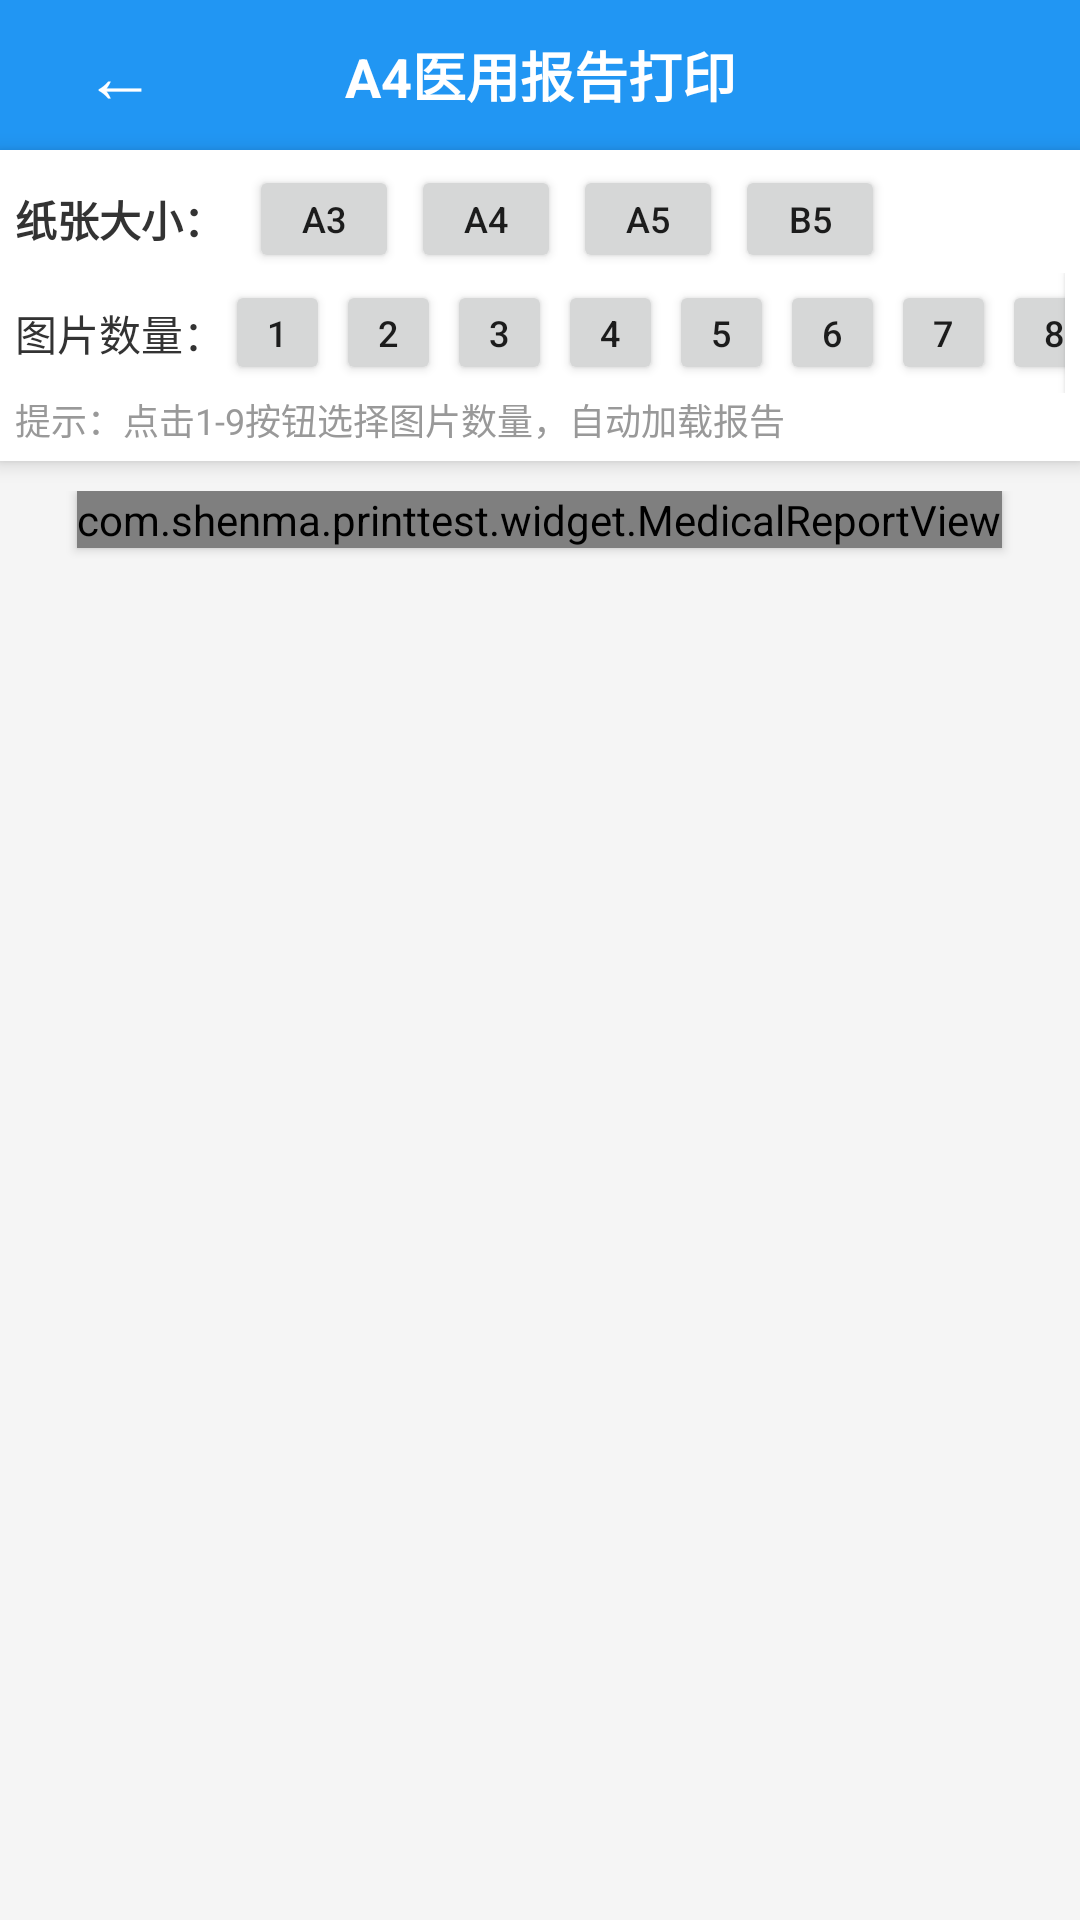

Produce the Android XML layout that renders to this screen, including the resource entries it uses.
<!-- AndroidManifest.xml: application theme Theme.AppCompat.Light.NoActionBar -->
<!-- res/layout/activity_print_demo_a4.xml -->
<?xml version="1.0" encoding="utf-8"?>
<RelativeLayout xmlns:android="http://schemas.android.com/apk/res/android"
    android:layout_width="match_parent"
    android:layout_height="match_parent"
    android:background="#F5F5F5">

    
    <LinearLayout
        android:id="@+id/title_bar"
        android:layout_width="match_parent"
        android:layout_height="50dp"
        android:background="#2196F3"
        android:gravity="center_vertical"
        android:orientation="horizontal"
        android:paddingLeft="16dp"
        android:paddingRight="16dp">

        <Button
            android:id="@+id/btn_back"
            android:layout_width="48dp"
            android:layout_height="48dp"
            android:background="?attr/selectableItemBackgroundBorderless"
            android:text="←"
            android:textColor="#FFFFFF"
            android:textSize="24sp" />

        <TextView
            android:layout_width="0dp"
            android:layout_height="wrap_content"
            android:layout_weight="1"
            android:gravity="center"
            android:text="A4医用报告打印"
            android:textColor="#FFFFFF"
            android:textSize="18sp"
            android:textStyle="bold" />

        <View
            android:layout_width="48dp"
            android:layout_height="48dp" />
    </LinearLayout>

    
    <LinearLayout
        android:id="@+id/control_panel"
        android:layout_width="match_parent"
        android:layout_height="wrap_content"
        android:layout_below="@id/title_bar"
        android:background="#FFFFFF"
        android:elevation="4dp"
        android:orientation="vertical"
        android:padding="5dp">

        
        <LinearLayout
            android:layout_width="match_parent"
            android:layout_height="wrap_content"
            android:gravity="center_vertical"
            android:orientation="horizontal"
           >

            <TextView
                android:layout_width="wrap_content"
                android:layout_height="wrap_content"
                android:text="纸张大小："
                android:textColor="#333333"
                android:textSize="14sp"
                android:textStyle="bold" />

            <Button
                android:id="@+id/btn_paper_a3"
                android:layout_width="50dp"
                android:layout_height="36dp"
                android:layout_marginLeft="8dp"
                android:layout_marginRight="4dp"
                android:padding="0dp"
                android:text="A3"
                android:textSize="12sp" />

            <Button
                android:id="@+id/btn_paper_a4"
                android:layout_width="50dp"
                android:layout_height="36dp"
                android:layout_marginRight="4dp"
                android:padding="0dp"
                android:text="A4"
                android:textSize="12sp" />

            <Button
                android:id="@+id/btn_paper_a5"
                android:layout_width="50dp"
                android:layout_height="36dp"
                android:layout_marginRight="4dp"
                android:padding="0dp"
                android:text="A5"
                android:textSize="12sp" />

            <Button
                android:id="@+id/btn_paper_b5"
                android:layout_width="50dp"
                android:layout_height="36dp"
                android:padding="0dp"
                android:text="B5"
                android:textSize="12sp" />
        </LinearLayout>

        <LinearLayout
            android:layout_width="match_parent"
            android:layout_height="wrap_content"
            android:gravity="center_vertical"
            android:orientation="horizontal">

            <TextView
                android:layout_width="wrap_content"
                android:layout_height="wrap_content"
                android:text="图片数量："
                android:textColor="#333333"
                android:textSize="14sp" />

            <LinearLayout
                android:layout_width="wrap_content"
                android:layout_height="wrap_content"
                android:orientation="horizontal">

                <Button
                    android:id="@+id/btn_image_1"
                    android:layout_width="35dp"
                    android:layout_height="35dp"
                    android:layout_marginRight="2dp"
                    android:padding="0dp"
                    android:text="1"
                    android:textSize="12sp" />

                <Button
                    android:id="@+id/btn_image_2"
                    android:layout_width="35dp"
                    android:layout_height="35dp"
                    android:layout_marginRight="2dp"
                    android:padding="0dp"
                    android:text="2"
                    android:textSize="12sp" />

                <Button
                    android:id="@+id/btn_image_3"
                    android:layout_width="35dp"
                    android:layout_height="35dp"
                    android:layout_marginRight="2dp"
                    android:padding="0dp"
                    android:text="3"
                    android:textSize="12sp" />

                <Button
                    android:id="@+id/btn_image_4"
                    android:layout_width="35dp"
                    android:layout_height="35dp"
                    android:layout_marginRight="2dp"
                    android:padding="0dp"
                    android:text="4"
                    android:textSize="12sp" />

                <Button
                    android:id="@+id/btn_image_5"
                    android:layout_width="35dp"
                    android:layout_height="35dp"
                    android:layout_marginRight="2dp"
                    android:padding="0dp"
                    android:text="5"
                    android:textSize="12sp" />

                <Button
                    android:id="@+id/btn_image_6"
                    android:layout_width="35dp"
                    android:layout_height="35dp"
                    android:layout_marginRight="2dp"
                    android:padding="0dp"
                    android:text="6"
                    android:textSize="12sp" />

                <Button
                    android:id="@+id/btn_image_7"
                    android:layout_width="35dp"
                    android:layout_height="35dp"
                    android:layout_marginRight="2dp"
                    android:padding="0dp"
                    android:text="7"
                    android:textSize="12sp" />

                <Button
                    android:id="@+id/btn_image_8"
                    android:layout_width="35dp"
                    android:layout_height="35dp"
                    android:layout_marginRight="2dp"
                    android:padding="0dp"
                    android:text="8"
                    android:textSize="12sp" />

                <Button
                    android:id="@+id/btn_image_9"
                    android:layout_width="35dp"
                    android:layout_height="35dp"
                    android:padding="0dp"
                    android:text="9"
                    android:textSize="12sp" />
            </LinearLayout>

            <Space
                android:layout_width="0dp"
                android:layout_height="1dp"
                android:layout_weight="1" />

            <Button
                android:id="@+id/btn_print"
                android:layout_width="wrap_content"
                android:layout_height="40dp"
                android:background="#FF9800"
                android:paddingLeft="16dp"
                android:paddingRight="16dp"
                android:text="打印报告"
                android:textColor="#FFFFFF"
                android:textSize="14sp" />
        </LinearLayout>

        <TextView
            android:layout_width="match_parent"
            android:layout_height="wrap_content"
            android:text="提示：点击1-9按钮选择图片数量，自动加载报告"
            android:textColor="#999999"
            android:textSize="12sp" />
    </LinearLayout>

    
    <HorizontalScrollView
        android:layout_width="match_parent"
        android:layout_height="match_parent"
        android:layout_below="@id/control_panel"
        android:layout_marginTop="5dp"
        android:fillViewport="true">

        <androidx.core.widget.NestedScrollView
            android:layout_width="match_parent"
            android:layout_height="match_parent"
            android:fillViewport="true">

            <LinearLayout
                android:layout_width="match_parent"
                android:layout_height="wrap_content"
                android:gravity="center_horizontal"
                android:orientation="vertical"
                android:padding="5dp">

                <com.shenma.printtest.widget.MedicalReportView
                    android:id="@+id/medical_report_view"
                    android:layout_width="wrap_content"
                    android:layout_height="wrap_content"
                    android:layout_gravity="center_horizontal"
                    android:background="#FFFFFF"
                    android:elevation="2dp" />
            </LinearLayout>
        </androidx.core.widget.NestedScrollView>
    </HorizontalScrollView>

</RelativeLayout>
<!-- resources referenced by this layout -->
<resources>

</resources>
